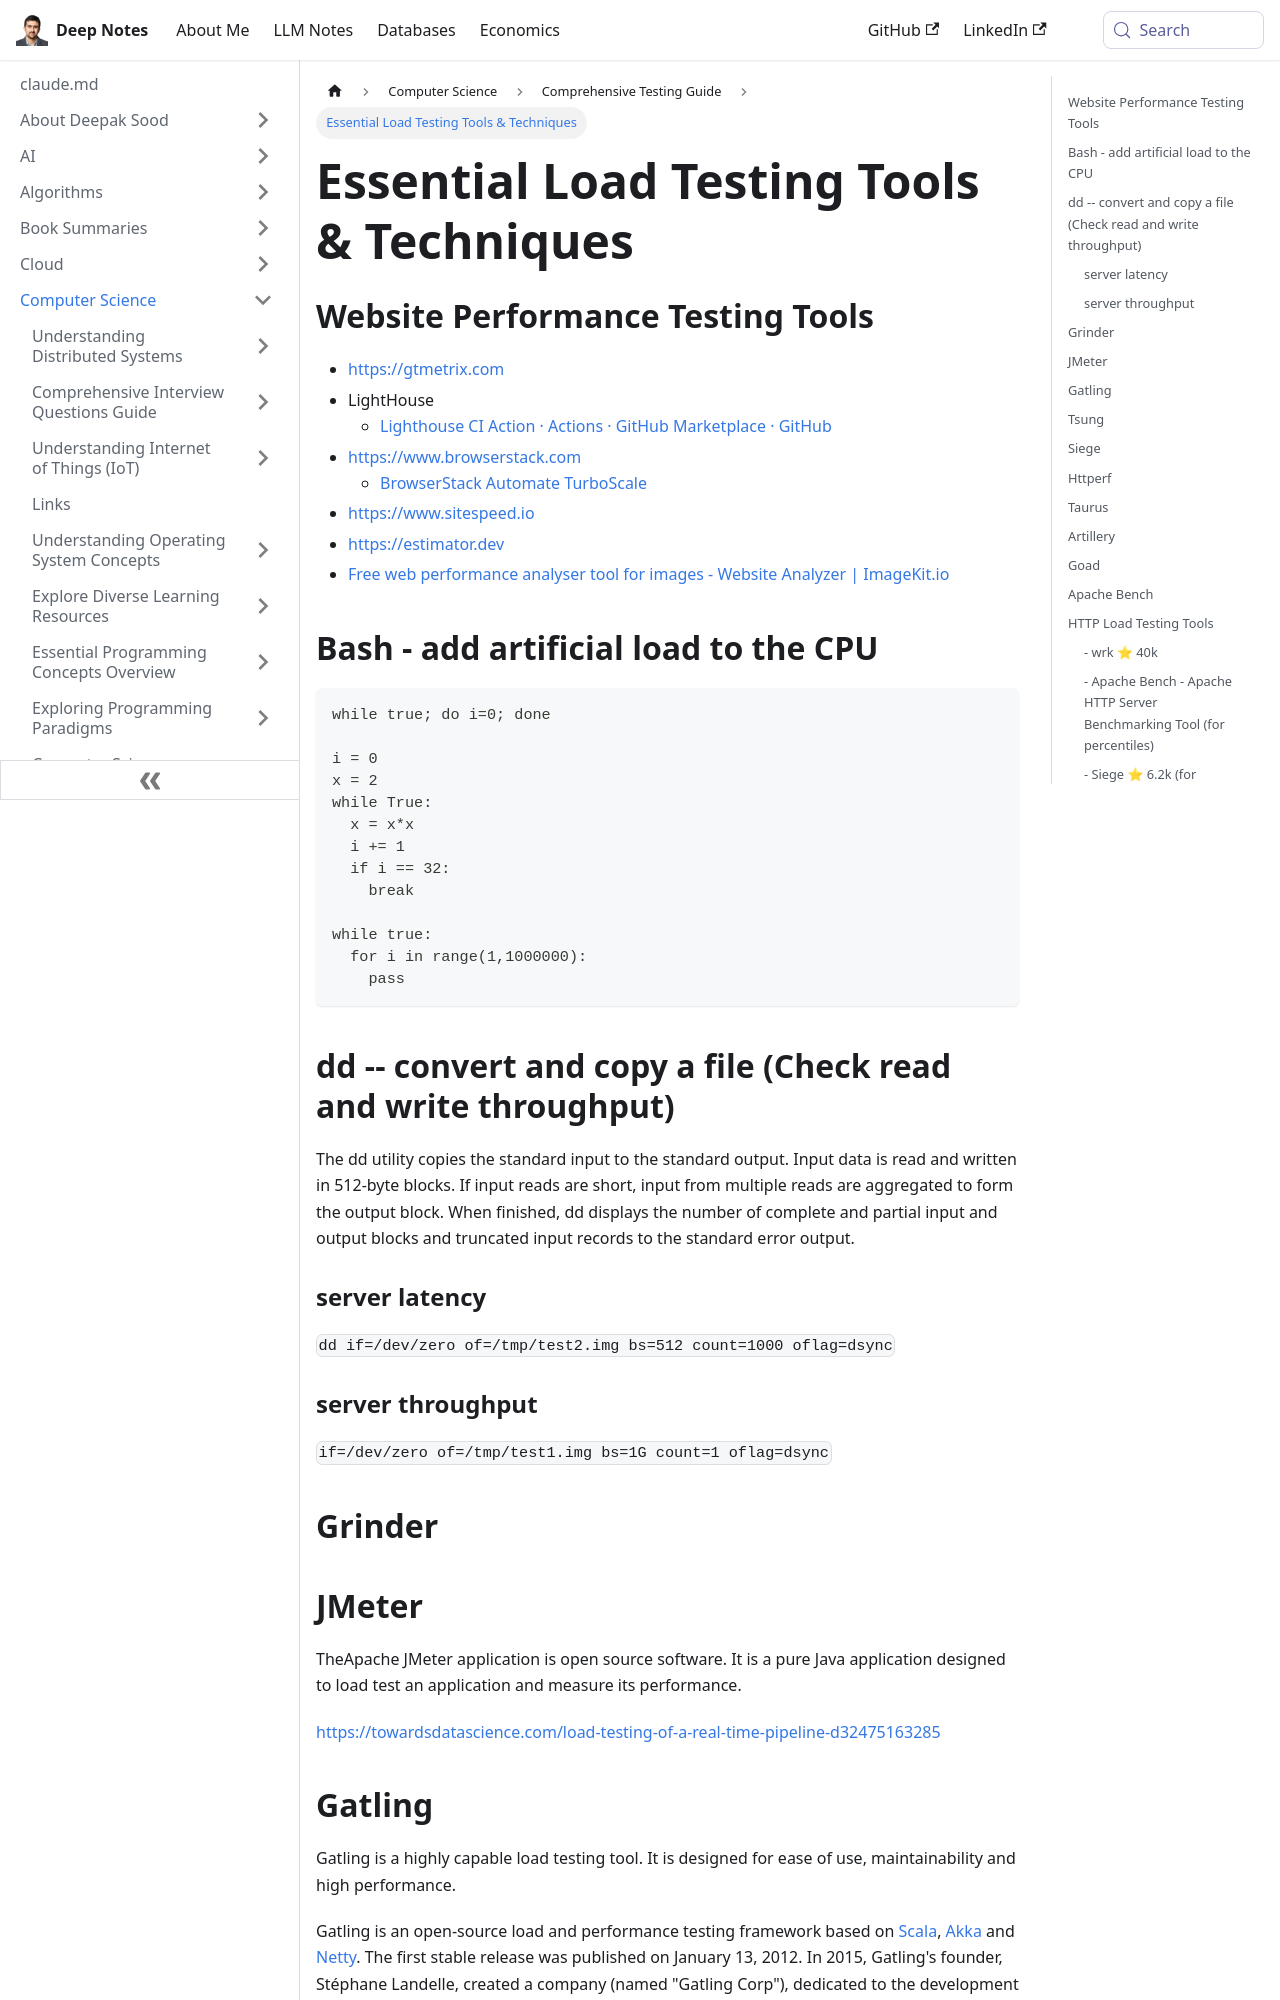

repository: deepaksood619/deepaksood619.github.io · page: computer-science/testing/load-performance-testing-qa-tools/index.html · generator: docusaurus

---
slug: /computer-science/testing/load-performance-testing-qa-tools
title: "Essential Load Testing Tools & Techniques"
description: Explore top load and performance testing tools, including GTmetrix and Lighthouse, along with effective Bash scripts for CPU load generation.
created: 2023-03-05
updated: 2026-03-27
---
## Website Performance Testing Tools

- https://gtmetrix.com
- LightHouse
    - [Lighthouse CI Action · Actions · GitHub Marketplace · GitHub](https://github.com/marketplace/actions/lighthouse-ci-action)
- https://www.browserstack.com
    - [BrowserStack Automate TurboScale](https://www.browserstack.com/automate-turboscale)
- https://www.sitespeed.io
- https://estimator.dev
- [Free web performance analyser tool for images - Website Analyzer | ImageKit.io](https://imagekit.io/website-analyzer)

## Bash - add artificial load to the CPU

```bash
while true; do i=0; done

i = 0
x = 2
while True:
  x = x*x
  i += 1
  if i == 32:
    break

while true:
  for i in range(1,1000000):
    pass
```

## dd -- convert and copy a file (Check read and write throughput)

The dd utility copies the standard input to the standard output. Input data is read and written in 512-byte blocks. If input reads are short, input from multiple reads are aggregated to form the output block. When finished, dd displays the number of complete and partial input and output blocks and truncated input records to the standard error output.

### server latency

`dd if=/dev/zero of=/tmp/test2.img bs=512 count=1000 oflag=dsync`

### server throughput

`if=/dev/zero of=/tmp/test1.img bs=1G count=1 oflag=dsync`

## Grinder

## JMeter

TheApache JMeter application is open source software. It is a pure Java application designed to load test an application and measure its performance.

https://towardsdatascience.com/load-testing-of-a-real-time-pipeline-d32475163285
